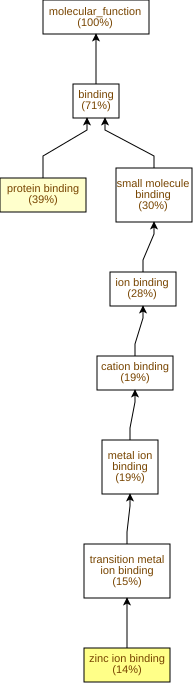

Data behind this chart, as committed beside it:
GO Term	Study #	Study Freq.	Pop. Freq.	p-value	q-value	name	gene products
GO:0008270	17	14%	3.1%	2.8E-7	4.85E-5	zinc ion binding	Cc04g04530,Cc08g10650,Cc03g01210,Cc01g15…
GO:0005515	48	39%	23%	6.99E-5	6.04E-3	protein binding	Cc04g03450,Cc08g10650,Cc10g13230,Cc02g11…
GO:0019210	2	1.6%	0.07%	3.01E-3	0.174	kinase inhibitor activity	Cc03g03480,Cc01g17060
GO:0016624	2	1.6%	0.08%	4.36E-3	0.189	oxidoreductase activity, acting on the a…	Cc10g13270,Cc11g17430
GO:0046914	18	15%	7.6%	5.4E-3	0.189	transition metal ion binding	Cc07g15870,Cc04g04530,Cc08g10650,Cc03g01…
GO:0003700	9	7.3%	2.8%	7.21E-3	0.208	DNA-binding transcription factor activit…	Cc04g01480,Cc06g06710,Cc06g16930,Cc10g15…
GO:0051539	2	1.6%	0.11%	7.76E-3	0.208	4 iron, 4 sulfur cluster binding	Cc02g26930,Cc04g02140
GO:0004657	1	0.81%	0.01%	8.39E-3	0.208	proline dehydrogenase activity	Cc07g04870
GO:0004070	1	0.81%	0.01%	8.39E-3	0.208	aspartate carbamoyltransferase activity	Cc05g14160
GO:0080124	1	0.81%	0.01%	8.39E-3	0.208	pheophytinase activity	Cc04g14700
GO:0003949	1	0.81%	0.01%	8.39E-3	0.208	1-(5-phosphoribosyl)-5-[(5-phosphoribosy…	Cc06g05800
GO:0106245	1	0.81%	0.01%	8.39E-3	0.208	L-serine-phosphatidylethanolamine phosph…	Cc11g09310
GO:0046872	23	19%	11%	0.0115	0.208	metal ion binding	Cc07g15870,Cc04g04530,Cc08g10650,Cc03g01…
GO:0019207	2	1.6%	0.14%	0.0132	0.208	kinase regulator activity	Cc03g03480,Cc01g17060
GO:0140110	9	7.3%	3.1%	0.0134	0.208	transcription regulator activity	Cc04g01480,Cc06g06710,Cc06g16930,Cc10g15…
GO:0043169	23	19%	12%	0.0152	0.208	cation binding	Cc07g15870,Cc04g04530,Cc08g10650,Cc03g01…
GO:0016743	1	0.81%	0.01%	0.0167	0.208	carboxyl- or carbamoyltransferase activi…	Cc05g14160
GO:0009976	1	0.81%	0.01%	0.0167	0.208	tocopherol cyclase activity	Cc07g15020
GO:0030623	1	0.81%	0.01%	0.0167	0.208	U5 snRNA binding	Cc01g01870
GO:0016597	1	0.81%	0.01%	0.0167	0.208	amino acid binding	Cc05g14160
GO:0017070	1	0.81%	0.01%	0.0167	0.208	U6 snRNA binding	Cc01g01870
GO:0004802	1	0.81%	0.01%	0.0167	0.208	transketolase activity	Cc02g11220
GO:0016649	1	0.81%	0.02%	0.025	0.208	oxidoreductase activity, acting on the C…	Cc07g04870
GO:0044183	1	0.81%	0.02%	0.025	0.208	protein folding chaperone	Cc09g01290
GO:0017069	1	0.81%	0.02%	0.025	0.208	snRNA binding	Cc01g01870
GO:0042577	1	0.81%	0.03%	0.0332	0.221	lipid phosphatase activity	Cc11g09600
GO:0016855	1	0.81%	0.03%	0.0332	0.221	racemase and epimerase activity, acting …	Cc06g08780
GO:0009975	1	0.81%	0.03%	0.0413	0.255	cyclase activity	Cc07g15020
GO:1901505	2	1.6%	0.27%	0.0423	0.255	carbohydrate derivative transmembrane tr…	Cc04g03800,Cc10g06800
GO:0015932	2	1.6%	0.27%	0.0423	0.255	nucleobase-containing compound transmemb…	Cc04g03800,Cc10g06800
GO:0005375	1	0.81%	0.04%	0.0493	0.275	copper ion transmembrane transporter act…	Cc06g02000
GO:0030291	1	0.81%	0.04%	0.0493	0.275	protein serine/threonine kinase inhibito…	Cc01g17060
GO:0004860	1	0.81%	0.04%	0.0493	0.275	protein kinase inhibitor activity	Cc01g17060
GO:0004861	1	0.81%	0.04%	0.0493	0.275	cyclin-dependent protein serine/threonin…	Cc01g17060
GO:0008137	1	0.81%	0.04%	0.0493	0.275	NADH dehydrogenase (ubiquinone) activity	Cc04g02140
GO:0004739	1	0.81%	0.04%	0.0493	0.275	pyruvate dehydrogenase (acetyl-transferr…	Cc11g17430
GO:0008083	1	0.81%	0.05%	0.0652	0.305	growth factor activity	Cc06g05290
GO:0016903	2	1.6%	0.34%	0.0659	0.305	oxidoreductase activity, acting on the a…	Cc10g13270,Cc11g17430
GO:0005488	87	71%	64%	0.071	0.315	binding	Cc08g10650,Cc02g09550,Cc04g02140,Cc10g13…
GO:0003677	13	11%	6.8%	0.0718	0.315	DNA binding	Cc02g09550,Cc02g13230,Cc10g15100,Cc03g01…
GO:0048018	1	0.81%	0.06%	0.0731	0.315	receptor ligand activity	Cc06g05290
GO:0030545	1	0.81%	0.06%	0.0731	0.315	signaling receptor regulator activity	Cc06g05290
GO:0030546	1	0.81%	0.06%	0.0731	0.315	signaling receptor activator activity	Cc06g05290
GO:0000295	1	0.81%	0.07%	0.0809	0.318	adenine nucleotide transmembrane transpo…	Cc04g03800
GO:0005471	1	0.81%	0.07%	0.0809	0.318	ATP:ADP antiporter activity	Cc04g03800
GO:0015217	1	0.81%	0.07%	0.0809	0.318	ADP transmembrane transporter activity	Cc04g03800
GO:0015215	1	0.81%	0.07%	0.0809	0.318	nucleotide transmembrane transporter act…	Cc04g03800
GO:0015216	1	0.81%	0.07%	0.0809	0.318	purine nucleotide transmembrane transpor…	Cc04g03800
GO:0005346	1	0.81%	0.07%	0.0809	0.318	purine ribonucleotide transmembrane tran…	Cc04g03800
GO:0005347	1	0.81%	0.07%	0.0809	0.318	ATP transmembrane transporter activity	Cc04g03800
GO:0016157	1	0.81%	0.07%	0.0809	0.318	sucrose synthase activity	Cc04g00860
GO:0016744	1	0.81%	0.08%	0.0886	0.318	transketolase or transaldolase activity	Cc02g11220
GO:0015453	1	0.81%	0.08%	0.0886	0.318	oxidoreduction-driven active transmembra…	Cc04g02140
GO:0016780	1	0.81%	0.08%	0.0962	0.318	phosphotransferase activity, for other s…	Cc11g09310
GO:0048038	1	0.81%	0.08%	0.0962	0.318	quinone binding	Cc04g02140
GO:0016854	1	0.81%	0.09%	0.104	0.321	racemase and epimerase activity	Cc06g08780
GO:0005102	1	0.81%	0.09%	0.104	0.321	signaling receptor binding	Cc06g05290
GO:0030983	1	0.81%	0.09%	0.104	0.321	mismatched DNA binding	Cc02g13230
GO:0019914	1	0.81%	0.1%	0.111	0.326	cyclin-dependent protein kinase regulato…	Cc01g17060
GO:0008138	1	0.81%	0.1%	0.111	0.326	protein tyrosine/serine/threonine phosph…	Cc07g02150
... 113 more rows
